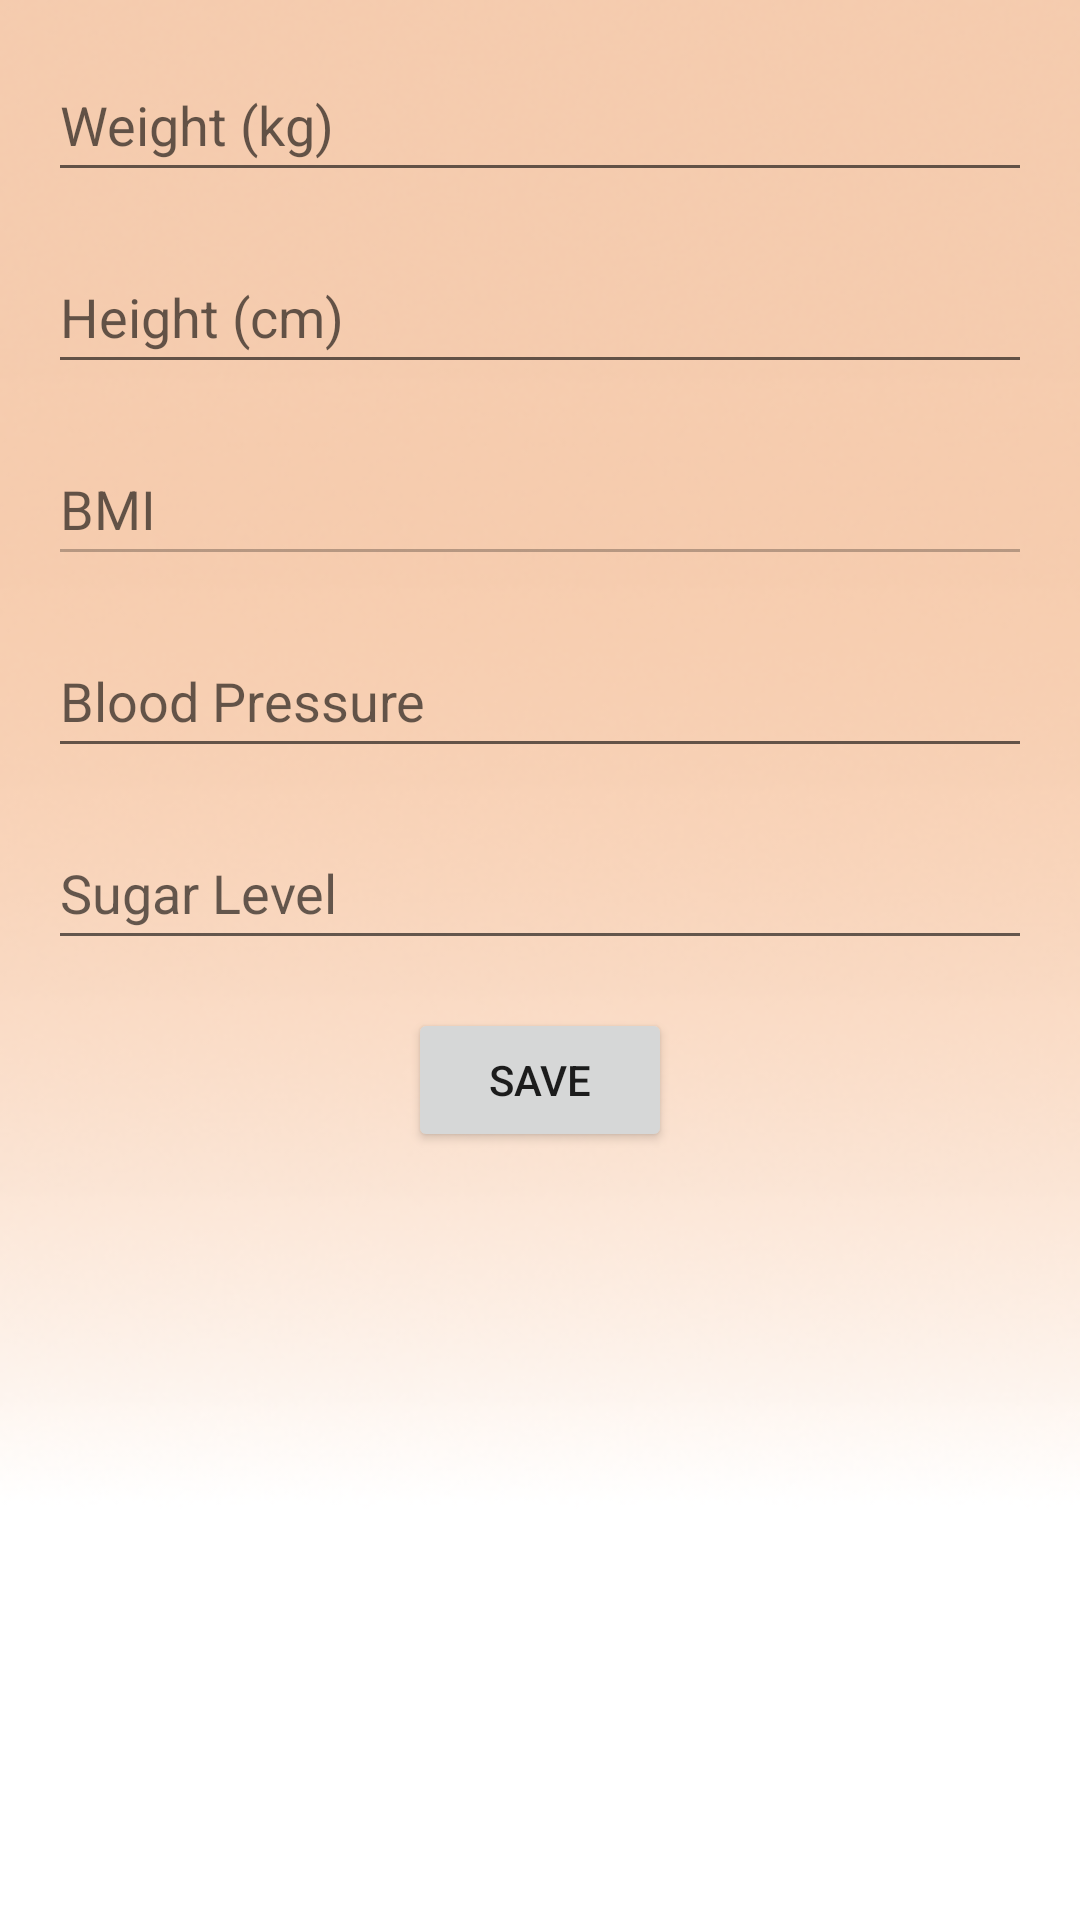

This screen was rendered from an Android layout file. Write that file and the resources it references.
<!-- AndroidManifest.xml: application theme Theme.ClinicEase -->
<!-- res/layout/activity_edit_patient_health.xml -->
<?xml version="1.0" encoding="utf-8"?>
<androidx.constraintlayout.widget.ConstraintLayout
    xmlns:android="http://schemas.android.com/apk/res/android"
    xmlns:app="http://schemas.android.com/apk/res-auto"
    xmlns:tools="http://schemas.android.com/tools"
    android:layout_width="match_parent"
    android:layout_height="match_parent"
    android:background="@drawable/background2"
    tools:context=".EditPatientHealthActivity">

    
    <EditText
        android:id="@+id/weightEditText"
        android:layout_width="0dp"
        android:layout_height="wrap_content"
        android:layout_margin="16dp"
        android:autofillHints=""
        android:hint="Weight (kg)"
        android:inputType="numberDecimal"
        android:minHeight="48dp"
        app:layout_constraintEnd_toEndOf="parent"
        app:layout_constraintStart_toStartOf="parent"
        app:layout_constraintTop_toTopOf="parent" />

    
    <EditText
        android:id="@+id/heightEditText"
        android:layout_width="0dp"
        android:layout_height="wrap_content"
        android:layout_margin="16dp"
        android:autofillHints=""
        android:hint="Height (cm)"
        android:inputType="numberDecimal"
        android:minHeight="48dp"
        app:layout_constraintEnd_toEndOf="parent"
        app:layout_constraintStart_toStartOf="parent"
        app:layout_constraintTop_toBottomOf="@id/weightEditText" />

    
    <EditText
        android:id="@+id/bmiEditText"
        android:layout_width="0dp"
        android:layout_height="wrap_content"
        android:layout_margin="16dp"
        android:autofillHints=""
        android:enabled="false"
        android:hint="BMI"
        android:inputType="numberDecimal"
        android:minHeight="48dp"
        app:layout_constraintEnd_toEndOf="parent"
        app:layout_constraintStart_toStartOf="parent"
        app:layout_constraintTop_toBottomOf="@id/heightEditText" />

    
    <EditText
        android:id="@+id/bloodPressureEditText"
        android:layout_width="0dp"
        android:layout_height="wrap_content"
        android:layout_margin="16dp"
        android:autofillHints=""
        android:hint="Blood Pressure"
        android:inputType="text"
        android:minHeight="48dp"
        app:layout_constraintEnd_toEndOf="parent"
        app:layout_constraintStart_toStartOf="parent"
        app:layout_constraintTop_toBottomOf="@id/bmiEditText" />

    
    <EditText
        android:id="@+id/sugarLevelEditText"
        android:layout_width="0dp"
        android:layout_height="wrap_content"
        android:layout_margin="16dp"
        android:autofillHints=""
        android:hint="Sugar Level"
        android:inputType="numberDecimal"
        android:minHeight="48dp"
        app:layout_constraintEnd_toEndOf="parent"
        app:layout_constraintStart_toStartOf="parent"
        app:layout_constraintTop_toBottomOf="@id/bloodPressureEditText" />

    
    <Button
        android:id="@+id/saveButton"
        android:layout_width="wrap_content"
        android:layout_height="wrap_content"
        android:text="Save"
        app:layout_constraintTop_toBottomOf="@id/sugarLevelEditText"
        app:layout_constraintStart_toStartOf="parent"
        app:layout_constraintEnd_toEndOf="parent"
        android:layout_marginTop="16dp"/>
</androidx.constraintlayout.widget.ConstraintLayout>
<!-- resources referenced by this layout -->
<resources>
  <!-- drawable background2: png bitmap (drawable, 100796 bytes) -->
  <style name="Theme.ClinicEase" parent="Theme.MaterialComponents.Light.NoActionBar">
          
          <item name="colorPrimary">@color/primaryColor</item>
          <item name="colorPrimaryDark">@color/primaryColorDark</item>
          <item name="colorAccent">@color/accentColor</item>
          <item name="android:colorBackground">@color/backgroundColor</item>
  
          
          <item name="android:statusBarColor">@color/primaryColorDark</item>
          <item name="android:windowBackground">@color/backgroundColor</item>
      </style>
  <color name="primaryColor">#FFC107</color>
  <color name="primaryColorDark">#FFA000</color>
  <color name="accentColor">#FFFFFF</color>
  <color name="backgroundColor">#F5F5F5</color>
</resources>
